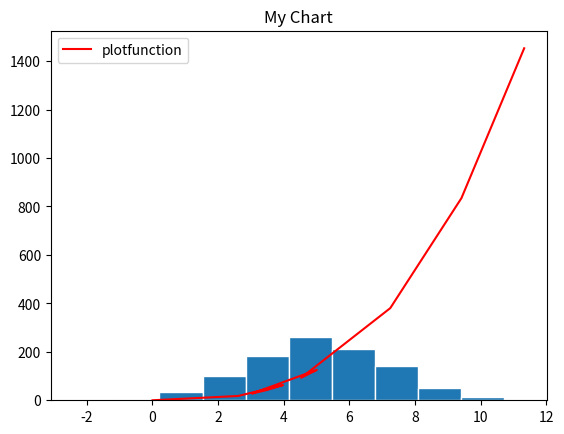

Generate this figure with matplotlib:
#create a histogram of a normal distribution of a 1000 values with a mean of 5 and standard deviation of 2
import numpy as np
import matplotlib.pyplot as plt
data = np.random.normal(loc=5, scale=2, size=1000)
plt.hist(data,edgecolor='white')
#now we will create a plot of the function  h(x)=x3 in the range [0, 10]
xpoint=np.random.normal(range(0,10))
ypoint= xpoint ** 3
plt.title("My Chart")
plt.plot(xpoint,ypoint,color='red', label='plotfunction')
plt.legend()
plt.show()




